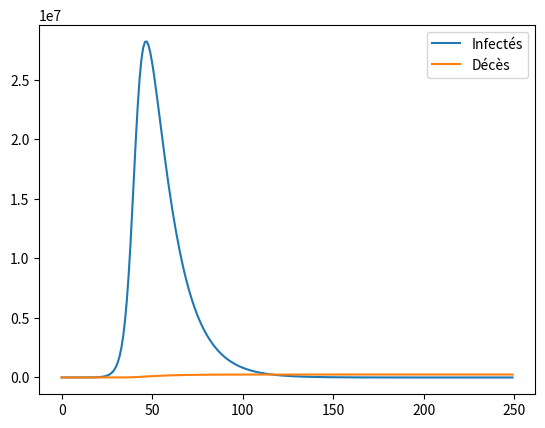
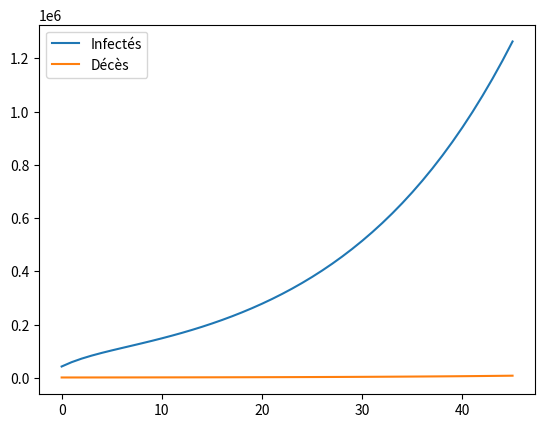
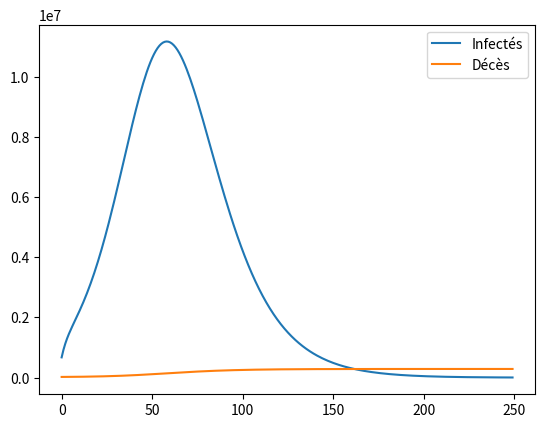

The matplotlib source for these figures, in order:
import pandas as pd
import datetime
import matplotlib.pyplot as plt
import numpy as np
import functools

#https://interstices.info/modeliser-la-propagation-dune-epidemie/
# Sain Contaminé Infecté Rétabli
class SCIRE:

    def __init__(self, S0 = 1, C0 = 0, I0 = 0, r0 = 3.3, v = 5.1, lmbda = 15, mu = 0.005):
        self.S = S0
        self.C = C0
        self.I = I0
        self.R = 0
        self.DC = 0
        self.beta = r0 / (lmbda / v)
        self.v = v
        self.lmbda = lmbda
        self.mu = mu
        self.fdsdt = lambda S, I: -self.beta * I * S  # ds/dt
        self.fdcdt = lambda S, C, I,: self.beta * I * S - C / v  # dc/dt
        self.fdidt = lambda C, I: C / v - I / self.lmbda - self.mu * I  # dc/dt
        self.fdrdt = lambda I: -I / self.lmbda #dr/dt
        self.fddcdt = lambda I: self.mu * I / lmbda #ddc/dt

    def computedt(self):
        self.S += self.fdsdt(self.S, self.I)
        self.C += self.fdcdt(self.S, self.C, self.I)
        self.I += self.fdidt(self.C, self.I)
        self.R += self.fdrdt(self.I)
        self.DC += self.fddcdt(self.I)

    def compute(self, dt):
        scires = []
        for _ in range(dt):
            self.computedt()
            scires.append(self.clone())
        return scires

    def clone(self):
        scire = SCIRE()
        scire.S = self.S
        scire.C = self.C
        scire.I = self.I
        scire.DC = self.DC
        return scire

if __name__ == '__main__':
    nbfrench = 67000000
    I0 = 10 / nbfrench #Taux Infection
    C0 = I0 * 4 #Taux Contaminé
    S0 = 1 - I0 - C0 #Taux Sain
    beta = 0.22
    lmbda = 15 # Durée d'infection
    v = 5.1 # Nb incubation
    R0 = 3.3
    beta  = R0 / lmbda
    print(beta)
    mu = 0.005 # Taux mortalité
    scire = SCIRE(S0,C0,I0,r0=R0,v=v,lmbda=lmbda,mu=mu)
    scires = scire.compute(250) #45-15 ou #250 pointe à 1300000 infectés, 260000 réa, 500000 morts en 250 jours, pointe à 13000 morts/jour
    ctot = 1 - np.array([x.S for x in scires])
    c = np.array([x.C for x in scires])
    i = np.array([x.I for x in scires])
    dc = np.array([x.DC for x in scires])
    #plt.plot(ctot*nbfrench, label="Contact avec virus")
    plt.plot(i*nbfrench, label="Infectés")
    plt.plot(dc*nbfrench, label="Décès")
    plt.legend()
    plt.show()

    # Confinement
    I0 = 2281 * 10 / nbfrench #Taux Infection
    C0 = I0 * 6 #Taux Contaminé
    S0 = 1 - I0 - C0 #Taux Sain
    scire = SCIRE(S0, C0, I0, r0=0.5,v=v,lmbda=lmbda,mu=mu)
    scires = scire.compute(91-45)
    ctot = 1 - np.array([x.S for x in scires])
    c = np.array([x.C for x in scires])
    i = np.array([x.I for x in scires])
    dc = np.array([x.DC for x in scires]) + 2281 / nbfrench
    plt.plot(i * nbfrench, label="Infectés")
    plt.plot(dc * nbfrench, label="Décès")
    plt.legend()
    plt.show()

    # Déconfinement
    C0 = ((23000 * 100) - 180000) / nbfrench  # Taux Contaminé
    I0 = C0 / 6  # Taux Infection
    S0 = 1 - I0 - C0  # Taux Sain
    scire = SCIRE(S0, C0, I0, r0=0.5,v=v,lmbda=lmbda,mu=mu)
    scires = scire.compute(250)
    ctot = 1 - np.array([x.S for x in scires])
    c = np.array([x.C for x in scires])
    i = np.array([x.I for x in scires])
    dc = np.array([x.DC for x in scires]) + 23000 / nbfrench
    plt.plot(i * nbfrench, label="Infectés")
    plt.plot(dc * nbfrench, label="Décès")
    plt.legend()
    plt.show()
